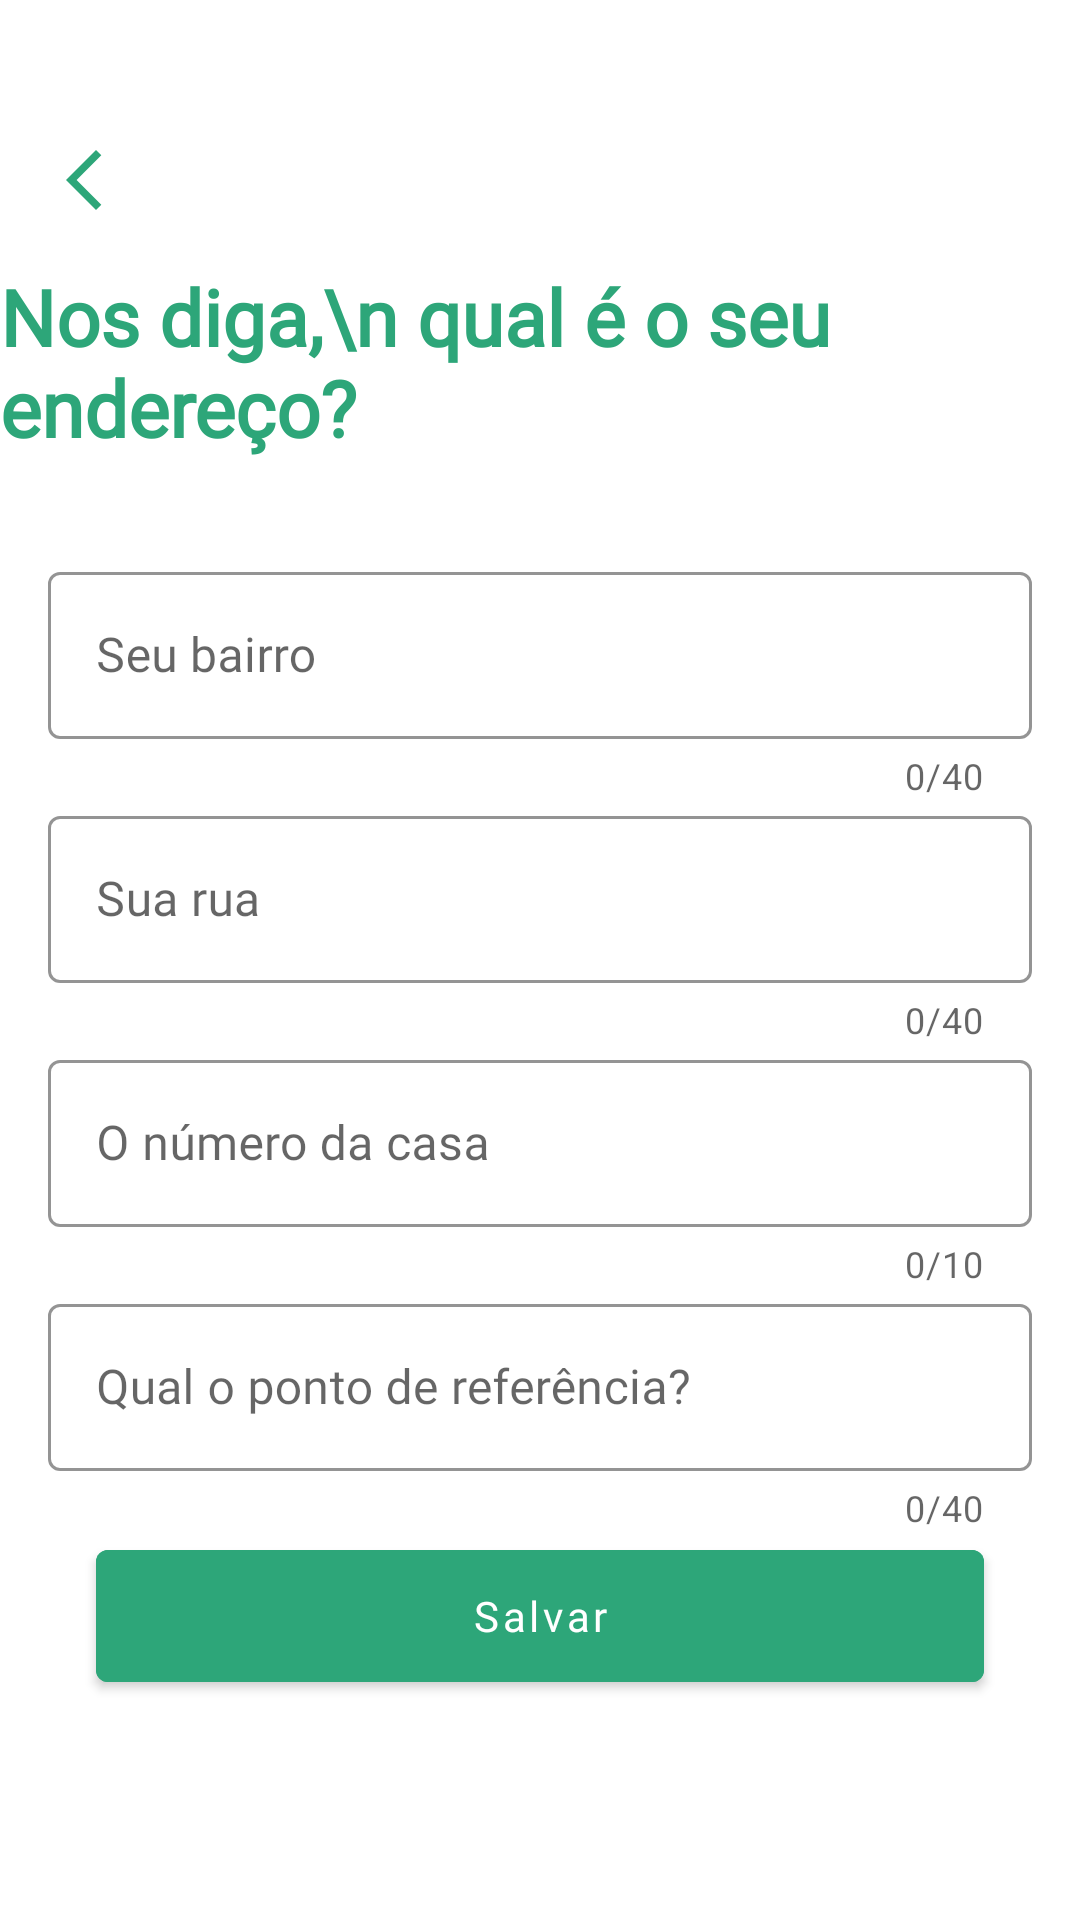

The Android layout XML behind this screen, and the referenced resources:
<!-- AndroidManifest.xml: application theme Theme.DoceGelato -->
<!-- res/layout/fragment_maps.xml -->
<?xml version="1.0" encoding="utf-8"?>
<androidx.constraintlayout.widget.ConstraintLayout xmlns:android="http://schemas.android.com/apk/res/android"
    xmlns:tools="http://schemas.android.com/tools"
    xmlns:app="http://schemas.android.com/apk/res-auto"
    android:id="@+id/map"
    android:name="com.google.android.gms.maps.SupportMapFragment"
    android:layout_width="match_parent"
    android:layout_height="match_parent"
    tools:context=".ui.login.createadress.MapsFragment">

    <TextView
        android:id="@+id/tv_static"
        android:layout_width="wrap_content"
        android:layout_height="wrap_content"
        android:fontFamily="@font/nunito"
        android:text="Nos diga,\n qual é o seu endereço?"
        android:textColor="@color/green_shopper"
        android:textSize="26sp"
        android:textStyle="bold"
        app:layout_constraintEnd_toEndOf="parent"
        app:layout_constraintStart_toStartOf="parent"
        app:layout_constraintTop_toBottomOf="@+id/btn_back" />

    <ImageButton
        android:id="@+id/btn_back"
        android:layout_width="wrap_content"
        android:layout_height="wrap_content"
        android:src="@drawable/ic_baseline_arrow_back_ios_new_24"
        android:background="?attr/actionBarItemBackground"
        android:padding="16dp"
        android:layout_marginTop="32dp"
        app:layout_constraintStart_toStartOf="parent"
        app:layout_constraintTop_toTopOf="parent" />

    <com.google.android.material.textfield.TextInputLayout
        android:id="@+id/til_name"
        style="@style/Widget.MaterialComponents.TextInputLayout.OutlinedBox"
        android:layout_width="match_parent"
        android:layout_height="wrap_content"
        android:layout_marginStart="16dp"
        android:layout_marginEnd="16dp"
        app:boxStrokeColor="@color/green_shopper"
        app:hintTextColor="@color/green_shopper"
        android:layout_marginTop="32dp"
        app:counterEnabled="true"
        app:counterMaxLength="40"
        android:hint="@string/seu_bairro"
        app:errorEnabled="true"
        app:layout_constraintEnd_toEndOf="parent"
        app:layout_constraintStart_toStartOf="parent"
        app:layout_constraintTop_toBottomOf="@+id/tv_static">

        <com.google.android.material.textfield.TextInputEditText
            android:id="@+id/edit_bairro"
            android:fontFamily="@font/nunito"
            android:layout_width="match_parent"
            android:textColor="@color/black"
            android:textCursorDrawable="@null"
            android:pointerIcon="@null"
            android:maxLength="40"
            android:layout_height="wrap_content"
            android:inputType="text" />
    </com.google.android.material.textfield.TextInputLayout>

    <com.google.android.material.textfield.TextInputLayout
        android:id="@+id/til_phone"
        style="@style/Widget.MaterialComponents.TextInputLayout.OutlinedBox"
        android:layout_width="match_parent"
        android:layout_height="wrap_content"
        android:layout_marginStart="16dp"
        app:boxStrokeColor="@color/green_shopper"
        app:hintTextColor="@color/green_shopper"
        android:hint="Sua rua"
        android:layout_marginEnd="16dp"
        app:counterEnabled="true"
        app:counterMaxLength="40"
        app:errorEnabled="true"
        app:layout_constraintEnd_toEndOf="parent"
        app:layout_constraintStart_toStartOf="parent"
        app:layout_constraintTop_toBottomOf="@+id/til_name"
        >

        <com.google.android.material.textfield.TextInputEditText
            android:fontFamily="@font/nunito"
            android:id="@+id/edit_rua"
            android:maxLength="40"
            android:textColor="@color/black"
            android:textCursorDrawable="@null"
            android:pointerIcon="@null"
            android:layout_width="match_parent"
            android:layout_height="wrap_content"
            android:inputType="text" />
    </com.google.android.material.textfield.TextInputLayout>

    <com.google.android.material.textfield.TextInputLayout
        android:id="@+id/til_email"
        style="@style/Widget.MaterialComponents.TextInputLayout.OutlinedBox"
        android:layout_width="match_parent"
        android:layout_height="wrap_content"
        app:boxStrokeColor="@color/green_shopper"
        app:hintTextColor="@color/green_shopper"
        android:hint="O número da casa"
        android:layout_marginStart="16dp"
        android:layout_marginEnd="16dp"
        app:counterEnabled="true"
        app:counterMaxLength="10"
        app:errorEnabled="true"
        app:layout_constraintEnd_toEndOf="parent"
        app:layout_constraintStart_toStartOf="parent"
        app:layout_constraintTop_toBottomOf="@+id/til_phone"
        >

        <com.google.android.material.textfield.TextInputEditText
            android:id="@+id/edit_casa"
            android:layout_width="match_parent"
            android:fontFamily="@font/nunito"
            android:textColor="@color/black"
            android:textCursorDrawable="@null"
            android:pointerIcon="@null"
            android:maxLength="10"
            android:layout_height="wrap_content"
            android:inputType="number" />
    </com.google.android.material.textfield.TextInputLayout>

    <com.google.android.material.textfield.TextInputLayout
        android:id="@+id/til_company"
        style="@style/Widget.MaterialComponents.TextInputLayout.OutlinedBox"
        android:layout_width="match_parent"
        android:layout_height="wrap_content"
        android:layout_marginStart="16dp"
        app:boxStrokeColor="@color/green_shopper"
        app:hintTextColor="@color/green_shopper"
        android:hint="Qual o ponto de referência?"
        android:layout_marginEnd="16dp"
        app:counterEnabled="true"
        app:counterMaxLength="40"
        app:errorEnabled="true"
        app:layout_constraintEnd_toEndOf="parent"
        app:layout_constraintStart_toStartOf="parent"
        app:layout_constraintTop_toBottomOf="@+id/til_email"
       >

        <com.google.android.material.textfield.TextInputEditText
            android:id="@+id/edit_ponto_referencia"
            android:layout_width="match_parent"
            android:layout_height="wrap_content"
            android:textColor="@color/black"
            android:textCursorDrawable="@null"
            android:pointerIcon="@null"
            android:maxLength="40"
            android:fontFamily="@font/nunito"
            android:inputType="text" />
    </com.google.android.material.textfield.TextInputLayout>


    <Button
        android:id="@+id/btn_save"
        android:layout_width="0dp"
        android:layout_height="?actionBarSize"
        android:layout_marginStart="32dp"
        android:layout_marginEnd="32dp"
        android:text="@string/salvar"
        android:backgroundTint="@color/green_shopper"
        android:textColor="@color/white"
        android:textAllCaps="false"
        android:fontFamily="@font/nunito"
        app:layout_constraintBottom_toBottomOf="parent"
        app:layout_constraintEnd_toEndOf="parent"
        app:layout_constraintStart_toStartOf="parent"
        app:layout_constraintTop_toBottomOf="@+id/til_company"
        app:layout_constraintVertical_bias="0.0" />



</androidx.constraintlayout.widget.ConstraintLayout>
<!-- resources referenced by this layout -->
<resources>
  <color name="black">#FF000000</color>
  <color name="green_shopper">#2da679</color>
  <color name="white">#FFFFFFFF</color>
  <!-- drawable ic_baseline_arrow_back_ios_new_24 (drawable) -->
  <vector android:height="24dp"
      android:tint="@color/green_shopper"
      android:viewportHeight="24"
      android:viewportWidth="24"
      android:width="24dp"
      xmlns:android="http://schemas.android.com/apk/res/android">
      <path
          android:fillColor="@android:color/white"
          android:pathData="M17.77,3.77l-1.77,-1.77l-10,10l10,10l1.77,-1.77l-8.23,-8.23z" />
  </vector>
  <string name="salvar">Salvar</string>
  <string name="seu_bairro">Seu bairro</string>
  <style name="Theme.DoceGelato" parent="Theme.MaterialComponents.Light.NoActionBar">
          
          <item name="colorPrimary">@color/white</item>
          <item name="colorPrimaryVariant">@color/white</item>
          <item name="colorOnPrimary">@color/black</item>
          
          <item name="colorSecondary">@color/red</item>
          <item name="colorSecondaryVariant">@color/light_red</item>
          <item name="colorAccent">@color/green_shopper</item>
          <item name="colorOnSecondary">@color/white</item>
          <item name="android:statusBarColor">@android:color/transparent</item>
          
      </style>
  <color name="red">#F44336</color>
  <color name="light_red">#FF7C72</color>
</resources>
